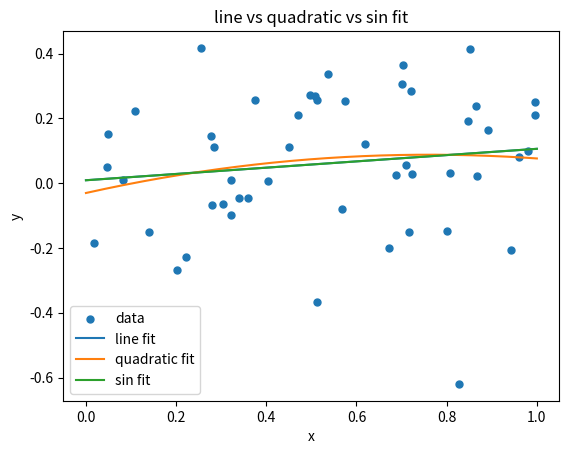

The matplotlib source for this figure:
import numpy as np
import matplotlib.pyplot as plt

from scipy.optimize import curve_fit


def f_true(x):
    # defining the true function
    return np.sin(x / (2 * np.pi))


def sin_model(x, a, c):
    # defining a simple sin model with amplitude and offset
    return a * np.sin(x / (2 * np.pi)) + c


def chi2(y_obs, y_model, sigma_y):
    # computing chi^2 assuming constant sigma_y
    return np.sum(((y_obs - y_model) / sigma_y) ** 2)


print("\nnonlinear fit comparison")

sigma_y = 0.2
N = 50

# generating x values in [0, 1]
x = np.random.uniform(0, 1, N)

# generating noisy y values
y = f_true(x) + np.random.normal(0, sigma_y, N)

# fitting a line with polyfit
p1 = np.polyfit(x, y, 1)
m1 = p1[0]
b1 = p1[1]

# fitting a quadratic with polyfit
p2 = np.polyfit(x, y, 2)
a2 = p2[0]
b2 = p2[1]
c2 = p2[2]

# fitting a sin model with curve_fit
p0 = [1, 0]
popt, pcov = curve_fit(sin_model, x, y, p0=p0)
a_fit = popt[0]
c_fit = popt[1]

# evaluating models on the data points
y_line = m1 * x + b1
y_quad = a2 * x ** 2 + b2 * x + c2
y_sin = sin_model(x, a_fit, c_fit)

# computing chi^2 values
chi2_line = chi2(y, y_line, sigma_y)
chi2_quad = chi2(y, y_quad, sigma_y)
chi2_sin = chi2(y, y_sin, sigma_y)

print(f"\nchi^2 values (sigma_y = {sigma_y})")
print(f"line      chi^2 = {chi2_line}")
print(f"quadratic chi^2 = {chi2_quad}")
print(f"sin       chi^2 = {chi2_sin}\n")

# plotting the data and fitted curves
x_plot = np.linspace(0, 1, 400)

y_line_plot = m1 * x_plot + b1
y_quad_plot = a2 * x_plot ** 2 + b2 * x_plot + c2
y_sin_plot = sin_model(x_plot, a_fit, c_fit)

plt.figure()
plt.scatter(x, y, s=25, label="data")
plt.plot(x_plot, y_line_plot, label="line fit")
plt.plot(x_plot, y_quad_plot, label="quadratic fit")
plt.plot(x_plot, y_sin_plot, label="sin fit")
plt.xlabel("x")
plt.ylabel("y")
plt.title("line vs quadratic vs sin fit")
plt.legend()
plt.show()
